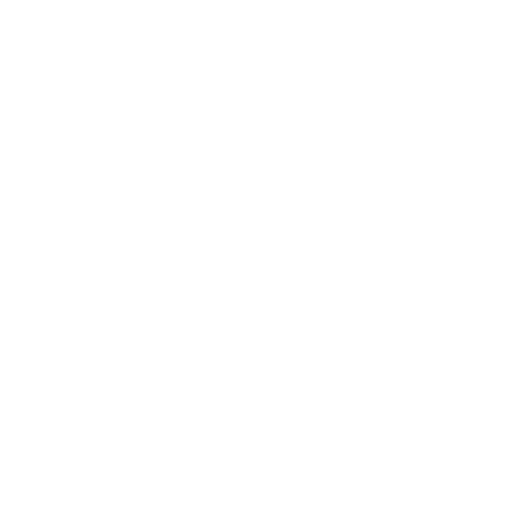
t = 0.00 s
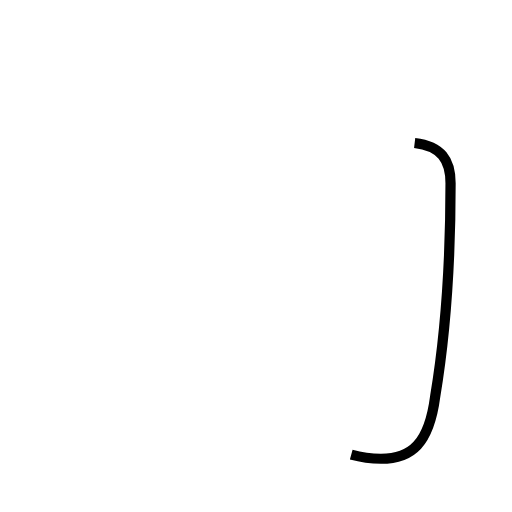
t = 1.16 s
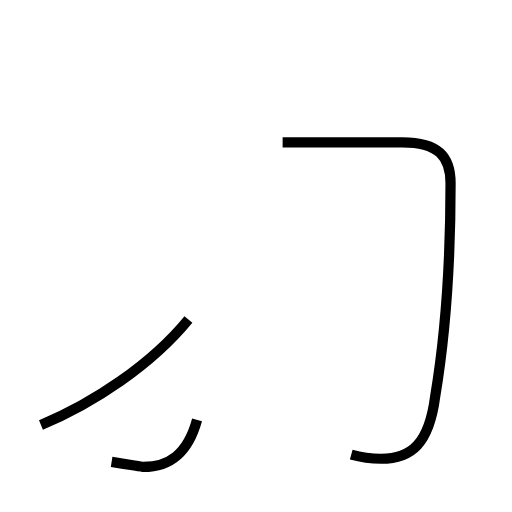
t = 2.41 s
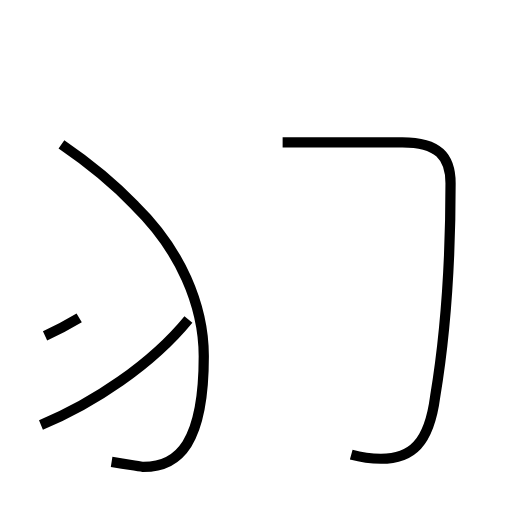
t = 3.49 s
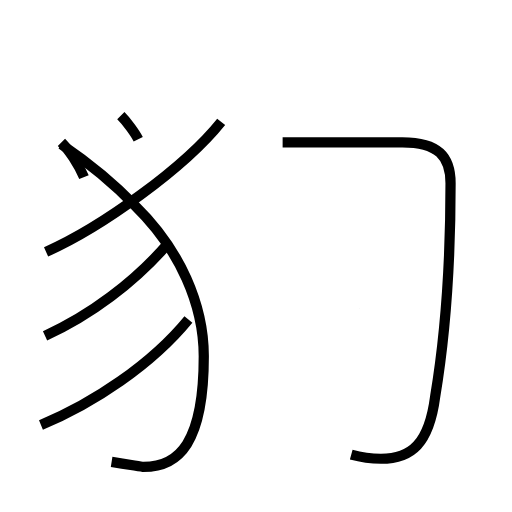
t = 4.68 s
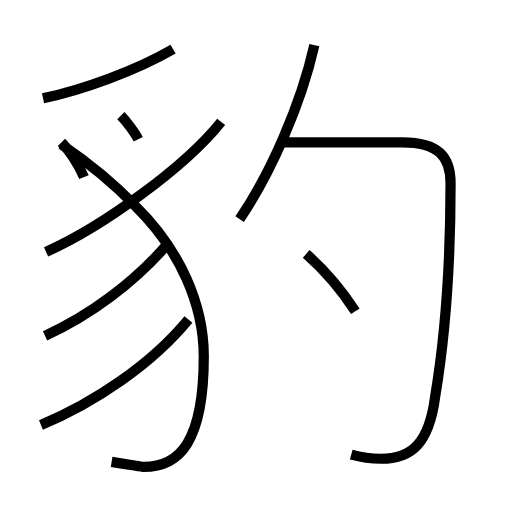
t = 5.87 s

The animated SVG that drew these frames (rendered in a browser with its animation timeline set to each time). Animation: 10 SMIL elements (animate=10); one cycle of 5.87 s.

<?xml version='1.0' encoding='utf-8'?>
<svg viewBox="0.0 -6.0 50.0 50.0" version="1.1" xmlns="http://www.w3.org/2000/svg"><rect x="-1000" y="-1000" width="2000" height="2000" stroke="white" fill="white" /><g style="fill:none;stroke:#000000;stroke-width:1"><path d="M 34.3 0.4 C 35.4 0.7 36.4 0.8 37.2 0.8 C 40.2 0.8 41.9 -0.7 42.5 -5.3 C 43.5 -11.3 44.0 -18.3 44.0 -26.1 C 44.0 -28.7 42.8 -30.1 39.3 -30.1 L 27.6 -30.1 " transform="translate(0.0 38.0)" stroke-dasharray="51.71982411038625" stroke-dashoffset="51.71982411038625"><animate attributeName="stroke-dashoffset" from="51.71982411038625" to="0" dur="1.5515947233115874s" begin="0s; anim_end.end" fill="freeze" id="anim0" /></path><path d="M 4.0 -2.5 C 9.1 -4.6 14.8 -8.4 18.4 -12.8 " transform="translate(0.0 38.0)" stroke-dasharray="17.868447712030243" stroke-dashoffset="17.868447712030243"><animate attributeName="stroke-dashoffset" from="17.868447712030243" to="0" dur="0.5360534313609072s" begin="anim0.end" fill="freeze" id="anim1" /></path><path d="M 10.9 1.1 C 12.8 1.4 13.9 1.6 14.0 1.6 C 17.5 1.6 19.9 -0.8 19.9 -9.2 C 19.9 -14.2 17.6 -19.6 13.2 -23.9 C 11.1 -26.1 8.2 -28.4 6.0 -29.9 " transform="translate(0.0 38.0)" stroke-dasharray="42.9773263338934" stroke-dashoffset="42.9773263338934"><animate attributeName="stroke-dashoffset" from="42.9773263338934" to="0" dur="1.289319790016802s" begin="anim1.end" fill="freeze" id="anim2" /></path><path d="M 4.4 -11.2 C 8.8 -13.2 13.1 -16.4 16.4 -20.2 " transform="translate(0.0 38.0)" stroke-dasharray="15.111135465870124" stroke-dashoffset="15.111135465870124"><animate attributeName="stroke-dashoffset" from="15.111135465870124" to="0" dur="0.4533340639761037s" begin="anim2.end" fill="freeze" id="anim3" /></path><path d="M 8.2 -26.7 C 7.7 -27.9 6.7 -29.4 6.0 -30.1 " transform="translate(0.0 38.0)" stroke-dasharray="4.068972705499491" stroke-dashoffset="4.068972705499491"><animate attributeName="stroke-dashoffset" from="4.068972705499491" to="0" dur="0.12206918116498473s" begin="anim3.end" fill="freeze" id="anim4" /></path><path d="M 4.5 -19.4 C 9.9 -21.8 18.0 -27.6 21.6 -32.1 " transform="translate(0.0 38.0)" stroke-dasharray="21.446433714009675" stroke-dashoffset="21.446433714009675"><animate attributeName="stroke-dashoffset" from="21.446433714009675" to="0" dur="0.6433930114202903s" begin="anim4.end" fill="freeze" id="anim5" /></path><path d="M 13.5 -30.4 C 13.2 -31.0 12.4 -32.1 11.8 -32.7 " transform="translate(0.0 38.0)" stroke-dasharray="2.8684888307866276" stroke-dashoffset="2.8684888307866276"><animate attributeName="stroke-dashoffset" from="2.8684888307866276" to="0" dur="0.08605466492359883s" begin="anim5.end" fill="freeze" id="anim6" /></path><path d="M 34.7 -13.6 C 33.4 -15.6 31.5 -17.8 29.9 -19.2 " transform="translate(0.0 38.0)" stroke-dasharray="7.395803888542085" stroke-dashoffset="7.395803888542085"><animate attributeName="stroke-dashoffset" from="7.395803888542085" to="0" dur="0.22187411665626255s" begin="anim6.end" fill="freeze" id="anim7" /></path><path d="M 4.2 -34.4 C 8.0 -35.2 13.3 -37.1 16.9 -39.2 " transform="translate(0.0 38.0)" stroke-dasharray="13.624934362923161" stroke-dashoffset="13.624934362923161"><animate attributeName="stroke-dashoffset" from="13.624934362923161" to="0" dur="0.40874803088769485s" begin="anim7.end" fill="freeze" id="anim8" /></path><path d="M 23.4 -22.6 C 26.4 -27.0 29.4 -33.8 30.7 -39.6" transform="translate(0.0 38.0)" stroke-dasharray="18.595350754035568" stroke-dashoffset="18.595350754035568"><animate attributeName="stroke-dashoffset" from="18.595350754035568" to="0" dur="0.557860522621067s" begin="anim8.end" fill="freeze" id="anim_end" /></path></g></svg>
